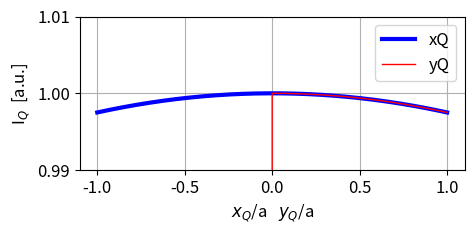
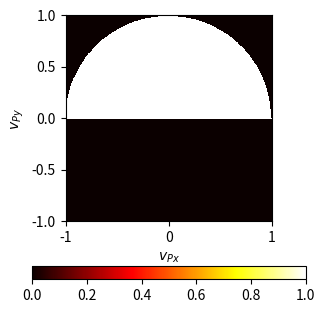
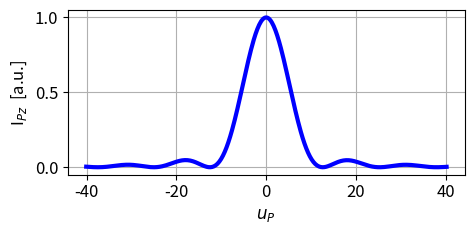
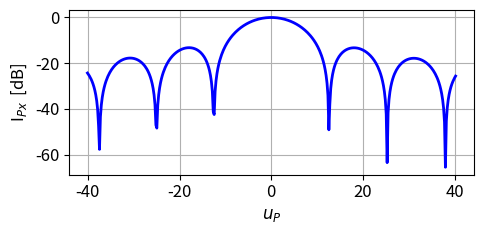

Recreate these plots in Python, in order.
# -*- coding: utf-8 -*-
"""
emRSFBZ.py               10 May 2025
 
 FOCUSED BEAM  focal length f
   BEAM PROPAGATION FROM A PLANAR APERTURE
   RAYLEIGH-SOMMERFELD 1 DIFFRACTION INTEGRAL SOLVED
   CIRCULAR APERTURE  radius a
   IZ irradiance
   x,y,z   [1D] variables   /   X,Y [2D] variables 
   
[redacted]
[redacted]
Documentation
    https://d-arora.github.io/Doing-Physics-With-Matlab/pyDocs/emRSFB01.pdf
"""

import numpy as np
from numpy import pi, arange, exp, sin, linspace, zeros, amax, sqrt, real
import matplotlib.pyplot as plt
import time
from scipy import special
from scipy.signal import find_peaks
from scipy.special import jv
from mpl_toolkits.mplot3d import Axes3D
tStart = time.time()

plt.close('all')

#%% INPUT PARAMETERS 
# Grid points: Q aperture space   /   P observation space 
NQ = 199
NP = 199

nQ = 2*NQ + 1; nP = 2*NP+1 

sf = 0.25          # scaling factor for IXY plots

# Wavelength [m]
wL = 500e-9  

k = 2*pi/wL            # propagation constant
ik = k*1j              # jk
 
#%% APERTURE SPACE:  SPHERICAL CONVERGING BEAM
xS = 0; yS = 0; zS = 0.2   # source point S  [m]
a =  0.01 #7.00e-4    #0.01       # radius of aperture  [m]
f = zS                     # focal length                 
zQ = 0
xQ = np.linspace(-a, a, nQ)
yQ = np.linspace(-a, a, nQ)  
XQ,YQ = np.meshgrid(xQ,yQ) 
RQ = (XQ**2 + YQ**2)**0.5

rS = sqrt(xS**2 + yS**2 + zS**2)
rQS = sqrt((XQ-xS)**2 + (YQ-yS)**2 + (zQ-zS)**2) 
EQ = exp(-ik*rQS)/rQS
EQ[RQ > a] = 0
EQ[YQ < -0] = 0
IQ = real(np.real(np.conj(EQ)*EQ))   #   IQ(x,y,0)
IQ = IQ/amax(IQ)
IQx = IQ[NQ,:]                       #   IQ(x,y=0,z=0)
IQy = IQ[:,NQ]                       #   IQ(x = 0, y,z=0)
         
#%% OBSERVATION SPACE   [distances m]
u1 = -40.1; u2 = 40.2
uP = linspace(u1,u2,nP)
K = zS**2/(k*a**2)
zP = zS + K*uP
xP = 0; yP = 0     
EP = np.zeros(nP)+np.zeros(nP)*1j   
   
# Numerical aperture / Fresnel number
NA = a/sqrt(a**2 + f**2)
NF = a**2/(wL*zS)

#%% SETUP 

# Simpson's [2D] coefficients
S = np.ones(nQ)
R = np.arange(1,nQ,2);   S[R] = 4;
R = np.arange(2,nQ-1,2); S[R] = 2
scx, scy = np.meshgrid(S,S)
S = scx*scy

#%% COMPUATION OF DIFFRACTION INTEGRAL FOR ELECTRIC FIELD and IRRADIANCE
for q in range(nP):
       rPQ = np.sqrt((xP - XQ)**2 + (yP - YQ)**2 + zP[q]**2)
       rPQ3 = rPQ*rPQ*rPQ
       kk = ik * rPQ
       MP1 = exp(kk)
       MP1 = MP1 / rPQ3
       MP2 = zP[q] * (ik * rPQ - 1)
       MP = MP1 * MP2
       EP[q] = sum(sum(EQ*MP*S))

# Intensity (irradiance) optical axis [a.u.]
IPz = real(np.real(EP*np.conj(EP)))
Imax = amax(IPz)
IPz = IPz/Imax
IPzdB = 10*np.log10(IPz)

# Find uP for maximum rradiance 
peak_uP = uP[IPzdB==0][0]

#%%  GRAPHICS
# 1   Aperture IQ(x,y=0)
plt.rcParams['font.size'] = 12
plt.rcParams["figure.figsize"] = (5,2.5)
fig1, ax = plt.subplots(nrows=1, ncols=1)

ax.plot(xQ/a, IQx,'b',lw = 3, label = 'xQ')
ax.plot(yQ/a, IQy,'r',lw = 1, label = 'yQ')
#ax.set_title('m = %0.0f     '%m + 'n = %0.0f' %n,fontsize = 10)
ax.set_xlabel('$x_Q$/a   $y_Q$/a', fontsize=12)
ax.set_ylabel('I$_{Q}$  [a.u.]', fontsize=12)
ax.set_ylim([0.99,1.01])
ax.set_xticks(arange(-1,1.2,0.5))
ax.grid()
ax.legend()
fig1.tight_layout()

#%% 2  [2D]  Observation space  IXY(XP, YP, zP)
plt.rcParams['font.size'] = 10
plt.rcParams["figure.figsize"] = (3.3,3.3)
fig2, ax = plt.subplots(nrows=1, ncols=1)

cf = ax.pcolor(XQ/a,YQ/a,IQ**sf, cmap='hot')       #Reds
#cf = ax.pcolor(XQ/a,YQ/a,IQ**sf, cmap='Reds')
#cf = ax.contour(VX,VY,IXY**sf, 20,cmap='hot')
fig2.colorbar(cf, ax=ax, location = 'bottom') 
ax.set_aspect('equal', adjustable='box')
ax.set_xlabel('$v_{Px}$ ', fontsize=10)
ax.set_ylabel('$v_{Py}$ ', fontsize=10)
#ax.set_xticks(arange(-10,12,5))
#ax.set_yticks(arange(-10,12,5))
#ax.set_xticks(arange(-20,22,10))
#ax.set_yticks(arange(-20,22,10))

fig2.tight_layout()


#%% 3  GRAPHICS  [1D] Observation space IPz (xP = 0, yP = 0)
plt.rcParams['font.size'] = 12
plt.rcParams["figure.figsize"] = (5,2.5)
fig3, ax = plt.subplots(nrows=1, ncols=1)

ax.plot(uP, IPz,'b',lw = 3,label = 'RS1')
#ax.plot(u, ID,'r',lw = 1,label = 'Debye')

ax.set_xlabel('$u_P$ ', fontsize=12)
ax.set_ylabel('I$_{Pz}$  [a.u.]', fontsize=12)
ax.grid()
#ax.legend(fontsize = 10)
fig3.tight_layout()



#%% 4   [1D] Observation space IPx(xP,y=0,zP)   dB
plt.rcParams['font.size'] = 12
plt.rcParams["figure.figsize"] = (5,2.5)
fig4, ax = plt.subplots(nrows=1, ncols=1)

ax.plot(uP, IPzdB,'b',lw = 2,label = 'RS1')
#ax.plot(u, IDdB,'r',lw = 1, label = 'Debye')

ax.set_xlabel('$u_P$ ', fontsize=12)
ax.set_ylabel('I$_{Px}$  [dB]', fontsize=12)
ax.grid()
#ax.legend(fontsize = 10)
fig4.tight_layout()

#%% Console summary
print('  ')
print('emRSFBZ2.py')
print('NQ = %0.0f   '%NQ + 'NP = %0.0f' %NP)
print('nQ = %0.0f   '%nQ + 'nP = %0.0f' %nP)
q = wL*1e9; print('wavelength  wL = %0.0f  nm' %q )
q = a*1e3; print('aperture radius  a = %0.3f  mm' % q ) 
print('Source')
print('  xS = %0.2f m  '%xS + 'yS = %0.2f m  ' %yS + 'zS = %0.3f m' %zS)
print('  Focal length f = %0.3f m' %f)
print('Numerical aperture NA = %0.4f   '% NA ) 
print('Fresnel number NF = %0.3f   '% NF ) 
print('u1 =  %0.2f ' % u1 + 'u2 =  %0.2f' % u2)
print('Imax = %0.2e  a.u.  '% Imax) 
print('Max irradiance uP = %0.2f' %peak_uP)
tExe = time.time() - tStart
print('Execution time %0.0f s' %tExe)

#%%

"""
fig1.savefig('a1.png')
fig2.savefig('a2.png')
fig3.savefig('a3.png')
fig4.savefig('a4.png')

"""

